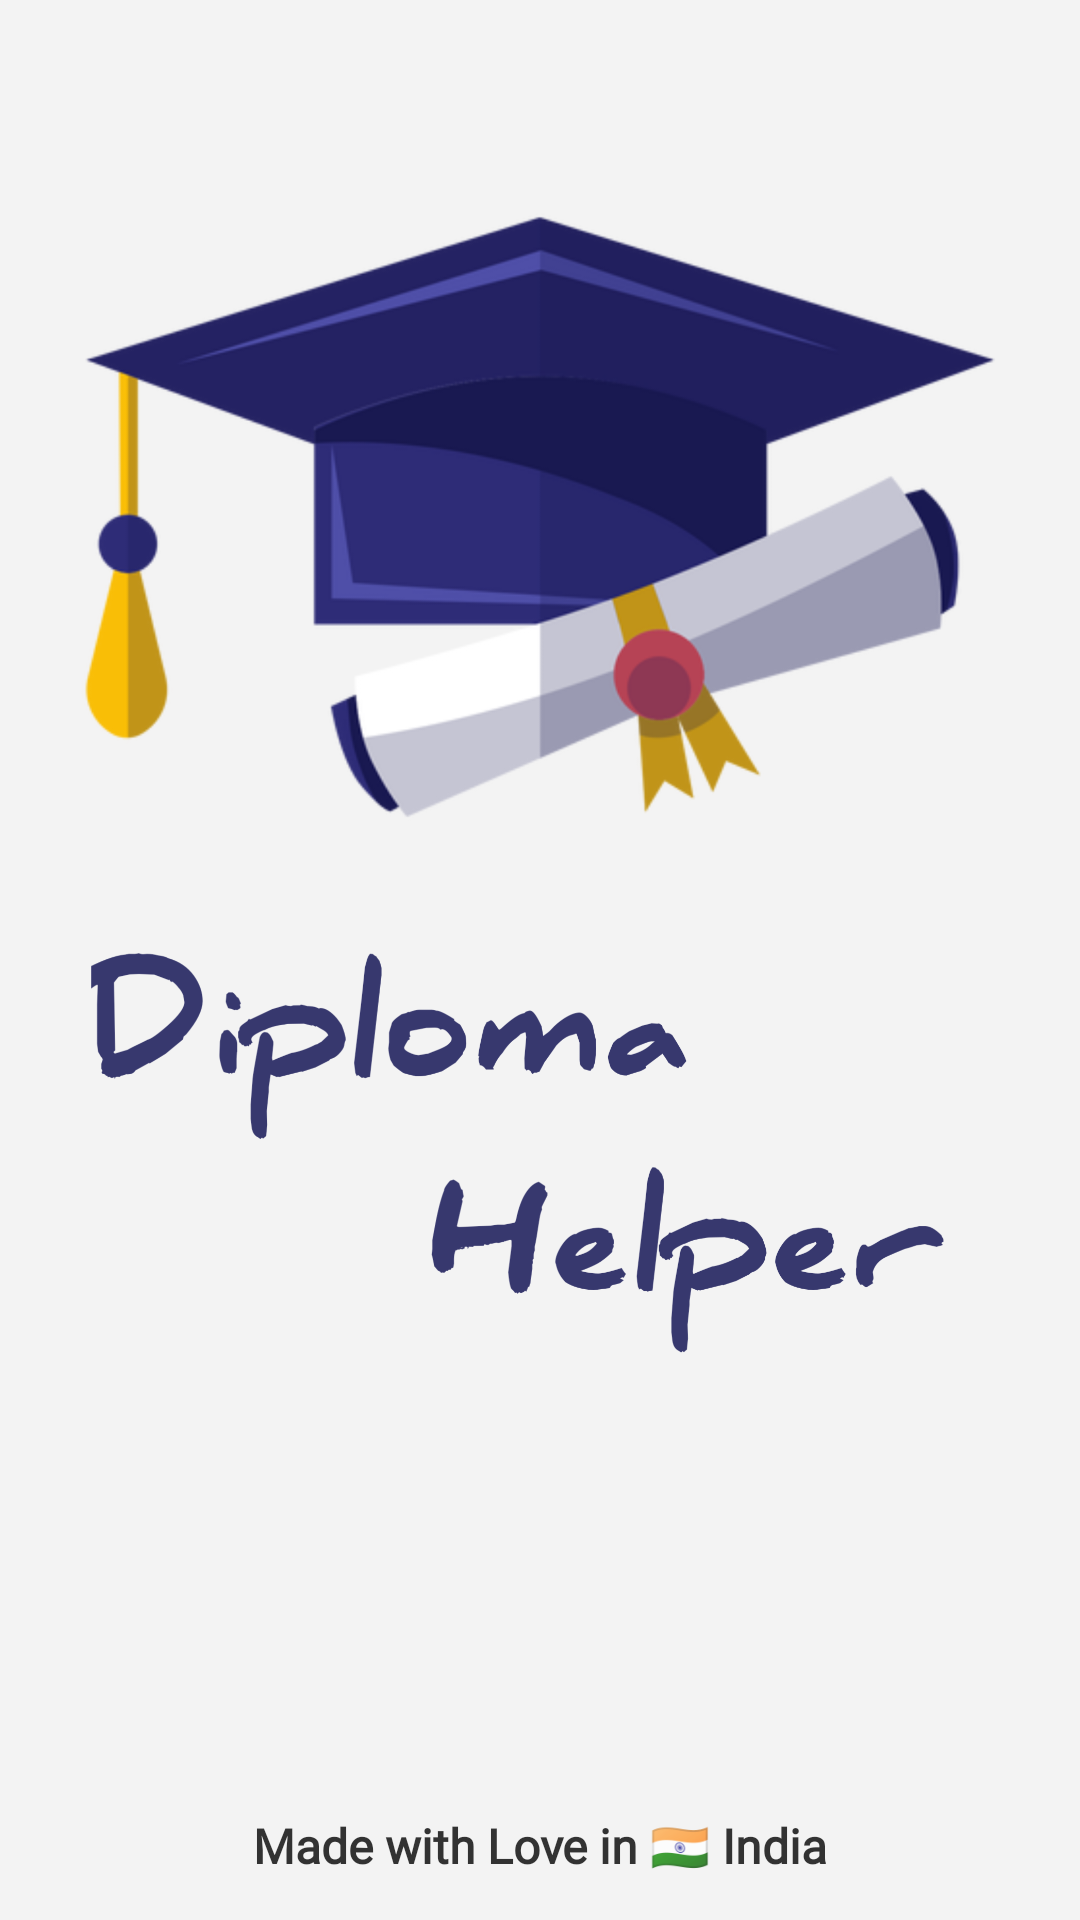

This screen was rendered from an Android layout file. Write that file and the resources it references.
<!-- AndroidManifest.xml: activity theme SplashScreen -->
<!-- res/layout/activity_splash.xml -->
<?xml version="1.0" encoding="utf-8"?>
<androidx.constraintlayout.widget.ConstraintLayout xmlns:android="http://schemas.android.com/apk/res/android"
    xmlns:app="http://schemas.android.com/apk/res-auto"
    android:layout_width="match_parent"
    android:layout_height="match_parent"
    android:background="@color/gray">

    <androidx.constraintlayout.widget.ConstraintLayout
        android:layout_width="match_parent"
        android:layout_height="match_parent"
        android:orientation="vertical"
        app:layout_constraintBottom_toBottomOf="parent"
        app:layout_constraintEnd_toEndOf="parent"
        app:layout_constraintStart_toStartOf="parent"
        app:layout_constraintTop_toTopOf="parent">

        <ImageView
            android:layout_width="260dp"
            android:layout_height="260dp"
            android:layout_gravity="center"
            android:layout_marginTop="72dp"
            android:padding="20dp"
            android:scaleType="fitXY"
            android:src="@drawable/ic_helper"
            app:layout_constraintEnd_toEndOf="parent"
            app:layout_constraintHorizontal_bias="1"
            app:layout_constraintStart_toStartOf="parent"
            app:layout_constraintTop_toTopOf="@+id/imageView6"
            app:tint="@color/colorPrimary" />

        <ImageView
            android:id="@+id/imageView6"
            android:layout_width="260dp"
            android:layout_height="260dp"
            android:layout_gravity="center"
            android:layout_marginTop="212dp"
            android:layout_marginEnd="100dp"
            android:padding="20dp"
            android:scaleType="fitXY"
            android:src="@drawable/ic_diploma"
            app:layout_constraintEnd_toEndOf="@+id/imageView5"
            app:layout_constraintStart_toStartOf="parent"
            app:layout_constraintTop_toTopOf="@+id/imageView5"
            app:tint="@color/colorPrimary" />

        <ImageView
            android:id="@+id/imageView5"
            android:layout_width="wrap_content"
            android:layout_height="350dp"
            android:layout_marginBottom="300dp"
            android:padding="10dp"
            android:src="@drawable/splash_img1"
            app:layout_constraintBottom_toBottomOf="parent"
            app:layout_constraintEnd_toEndOf="parent"
            app:layout_constraintStart_toStartOf="parent"
            app:layout_constraintTop_toTopOf="parent"
            app:layout_constraintVertical_bias="0.32" />
    </androidx.constraintlayout.widget.ConstraintLayout>

    <TextView
        android:id="@+id/textView8"
        android:layout_width="wrap_content"
        android:layout_height="wrap_content"
        android:layout_gravity="bottom|center_vertical|center_horizontal|center"
        android:layout_marginBottom="14dp"
        android:fontFamily="@font/josefinsans_bold"
        android:text="Made with Love in 🇮🇳 India"
        android:textColor="@color/black"
        android:textSize="16sp"
        android:textStyle="bold"
        app:layout_constraintBottom_toBottomOf="parent"
        app:layout_constraintEnd_toEndOf="parent"
        app:layout_constraintStart_toStartOf="parent" />
</androidx.constraintlayout.widget.ConstraintLayout>
<!-- resources referenced by this layout -->
<resources>
  <color name="black">#cb000000</color>
  <color name="colorPrimary">@color/primary_color</color>
  <color name="gray">#f3f3f3</color>
  <!-- drawable ic_diploma: png bitmap (drawable, 62406 bytes) -->
  <!-- drawable ic_helper: png bitmap (drawable, 53487 bytes) -->
  <!-- drawable splash_img1: png bitmap (drawable, 191887 bytes) -->
  <color name="primary_color">#37386e</color>
</resources>
